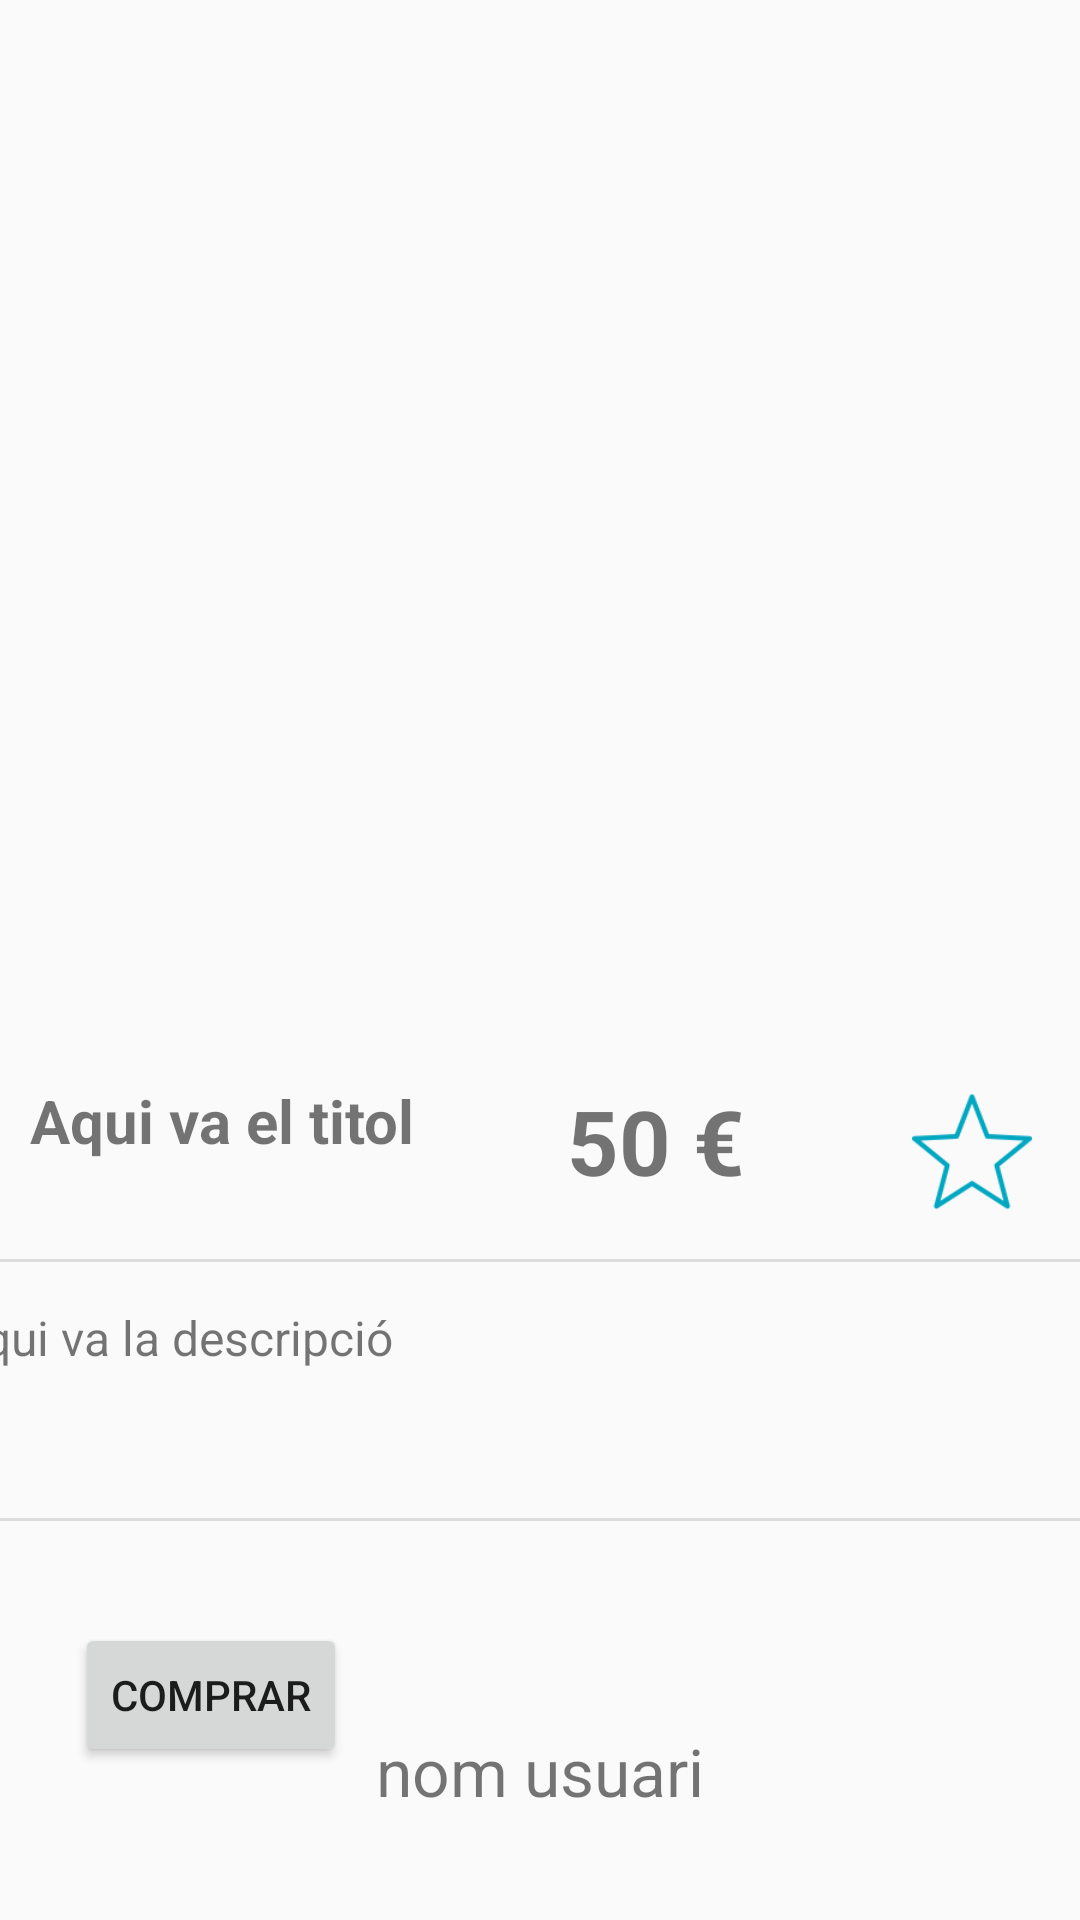

Write the Android layout XML for this screen, with the resource values it uses.
<!-- AndroidManifest.xml: application theme AppTheme -->
<!-- res/layout/activity_post_detall_home.xml -->
<?xml version="1.0" encoding="utf-8"?>
<androidx.constraintlayout.widget.ConstraintLayout xmlns:android="http://schemas.android.com/apk/res/android"
    xmlns:app="http://schemas.android.com/apk/res-auto"
    xmlns:tools="http://schemas.android.com/tools"
    android:layout_width="match_parent"
    android:layout_height="match_parent"
    tools:context=".activity.PostDetallHomeActivity">

    <androidx.viewpager2.widget.ViewPager2
        android:id="@+id/post_item_image"
        android:layout_width="match_parent"
        android:layout_height="350dp"
        android:padding="16dp"
        app:layout_constraintEnd_toEndOf="parent"
        app:layout_constraintStart_toStartOf="parent"
        app:layout_constraintTop_toTopOf="parent" />

    <View
        android:id="@+id/divider"
        android:layout_width="match_parent"
        android:layout_height="1dp"
        android:layout_marginTop="10dp"
        android:background="?android:attr/listDivider"
        app:layout_constraintEnd_toEndOf="parent"
        app:layout_constraintHorizontal_bias="1.0"
        app:layout_constraintStart_toStartOf="parent"
        app:layout_constraintTop_toBottomOf="@+id/tvDescription" />

    <View
        android:id="@+id/divider2"
        android:layout_width="match_parent"
        android:layout_height="1dp"
        android:background="?android:attr/listDivider"
        app:layout_constraintBottom_toTopOf="@+id/tvDescription"
        app:layout_constraintEnd_toEndOf="parent"
        app:layout_constraintStart_toStartOf="parent"
        app:layout_constraintTop_toBottomOf="@+id/tvTitle" />

    <TextView
        android:id="@+id/tvDescription"
        android:layout_width="392dp"
        android:layout_height="61dp"
        android:layout_marginStart="25dp"
        android:layout_marginTop="30dp"
        android:layout_marginEnd="25dp"
        android:text="Aqui va la descripció"
        android:textSize="16sp"
        app:layout_constraintEnd_toEndOf="parent"
        app:layout_constraintStart_toStartOf="parent"
        app:layout_constraintTop_toBottomOf="@+id/tvTitle" />


    <TextView
        android:id="@+id/tvUserName"
        android:layout_width="318dp"
        android:layout_height="35dp"
        android:gravity="center"
        android:text="nom usuari"
        android:textSize="22sp"
        app:layout_constraintBottom_toBottomOf="parent"
        app:layout_constraintEnd_toEndOf="parent"
        app:layout_constraintStart_toStartOf="parent"
        app:layout_constraintTop_toBottomOf="@+id/buttonContact" />

    <Button
        android:id="@+id/boto_comprar"
        android:layout_width="wrap_content"
        android:layout_height="wrap_content"
        android:layout_marginStart="25dp"
        android:layout_marginTop="35dp"
        android:text="COMPRAR"
        app:layout_constraintStart_toStartOf="parent"
        app:layout_constraintTop_toTopOf="@+id/divider" />

    <TextView
        android:id="@+id/tvPrice"
        android:layout_width="107dp"
        android:layout_height="52dp"
        android:layout_marginEnd="8dp"
        android:text="50 €"
        android:textSize="30sp"
        android:textStyle="bold"
        app:layout_constraintEnd_toStartOf="@+id/favorite_icon"
        app:layout_constraintTop_toTopOf="@+id/tvTitle" />

    <TextView
        android:id="@+id/tvTitle"
        android:layout_width="221dp"
        android:layout_height="45dp"
        android:layout_marginStart="10dp"
        android:layout_marginTop="10dp"
        android:text="Aqui va el titol"
        android:textSize="20sp"
        android:textStyle="bold"
        app:layout_constraintStart_toStartOf="parent"
        app:layout_constraintTop_toBottomOf="@+id/post_item_image" />

    <ImageView
        android:id="@+id/favorite_icon"
        android:layout_width="40dp"
        android:layout_height="40dp"
        android:layout_marginTop="364dp"
        android:layout_marginEnd="16dp"
        android:onClick="onFavoriteIconClicked"
        android:src="@drawable/star_not_filled"
        app:layout_constraintEnd_toEndOf="parent"
        app:layout_constraintTop_toTopOf="parent" />


    <Button
        android:id="@+id/buttonContact"
        android:layout_width="wrap_content"
        android:layout_height="wrap_content"
        android:layout_marginEnd="25dp"
        android:text="CONTACTAR"
        android:visibility="gone"
        app:layout_constraintEnd_toEndOf="parent"
        app:layout_constraintTop_toTopOf="@+id/boto_comprar" />


</androidx.constraintlayout.widget.ConstraintLayout>
<!-- resources referenced by this layout -->
<resources>
  <!-- drawable star_not_filled: png bitmap (drawable, 2653 bytes) -->
  <style name="AppTheme" parent="AppTheme.Base" />
  <style name="AppTheme.Base" parent="Theme.AppCompat.DayNight.NoActionBar">
          <item name="colorPrimary">#003366</item> 
          <item name="colorPrimaryDark">#002244</item> 
          <item name="colorAccent">#3399ff</item> 
      </style>
</resources>
